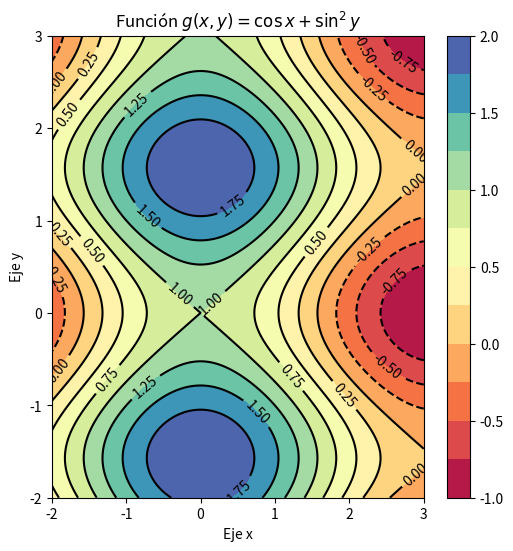

The matplotlib source for this figure:
import numpy as np
import matplotlib.pyplot as plt # Documentación: http://matplotlib.org/gallery.html#pylab_examples

## Interfaz Pyplot ##
# La interfaz pyplot proporciona una serie de funciones que operan sobre un estado global 
# - es decir, nosotros no especificamos sobre qué gráfica o ejes estamos actuando. 
# Es una forma rápida y cómoda de crear gráficas pero perdemos parte del control.

## Función plot ##
# El paquete pyplot se suele importar bajo el alias plt, de modo que todas las funciones 
# se acceden a través de plt.<funcion>. La función más básica es la función plot:
    
# plt.plot([0.0, 0.1, 0.2, 0.7, 0.9], [1, -2, 3, 4, 1])

# Para representar una función:
def f(x):
    return np.exp(-x ** 2)

# x = np.linspace(-1, 3, 100)

# plt.plot(x, f(x), label="Función f(x)")
# plt.xlabel("Eje $x$")
# plt.ylabel("$f(x)$")
# plt.legend()
# plt.title("Función $f(x)$")

## Note: ##
# Con diversas llamadas a funciones dentro de plt. se actualiza el gráfico actual. 
# Esa es la forma de trabajar con la interfaz pyplot.
# Podemos añadir etiquetas, y escribir 𝐿𝐴𝑇𝐸𝑋
# en ellas. Tan solo hay que encerrarlo entre signos de dólar $$.
# Añadiendo como argumento label podemos definir una leyenda

# plt.plot(x, f(x), 'ro')
# plt.plot(x, 1 - f(x), 'g--')

# same as:
# plt.plot(x, f(x), color='red', linestyle='', marker='o')
# plt.plot(x, 1 - f(x), c='g', ls='--')

## Styles ##
# Desde matplotlib 1.4 se puede manipular fácilmente la apariencia de la gráfica usando estilos. 
# Para ver qué estilos hay disponibles, escribiríamos plt.style.available.

# No hay muchos pero podemos crear los nuestros. Para activar uno de ellos, usamos plt.style.use. 
# [redacted]

# Para emplear un estilo solo a una porción del código, creamos un bloque 
# with plt.style.context("STYLE")

# with plt.style.context('ggplot'):
#     plt.plot(x, f(x))
#     plt.plot(x, 1 - f(x))
    
## Otros tipo de gráficas ##
## Scatter plot ##
# N = 100
# x = np.random.randn(N)
# y = np.random.randn(N)

# s = np.abs(50 + 50 * np.random.randn(N))
# c = np.random.randn(N)
# Con s y c podemos modificar el tamaño y el color respectivamente. Para el color, 
# a cada valor numérico se le asigna un color a través de un mapa de colores; ese mapa 
# se puede cambiar con el argumento cmap. Esa correspondencia se puede visualizar
# llamando a la función colorbar.
# plt.scatter(x, y, s=s, c=c, cmap=plt.cm.Blues)
# plt.colorbar()
# plt.scatter(x, y, s=s, c=c, cmap=plt.cm.Oranges)
# plt.colorbar()
## List of colormaps @ http://scipy-lectures.github.io/intro/matplotlib/matplotlib.html#colormaps

## Contour plot ##
def f(x, y):
    return x ** 2 - y ** 2

# x = np.linspace(-2, 2)
# y = np.linspace(-2, 2)
# xx, yy = np.meshgrid(x, y)
# zz = f(xx, yy)

# plt.contour(xx, yy, zz)
# plt.colorbar()

# La función contourf es casi idéntica pero rellena el espacio entre niveles. 
# Podemos especificar manualmente estos niveles usando el cuarto argumento:
# plt.contourf(xx, yy, zz, np.linspace(-4, 4, 100))
# plt.colorbar()
# Para guardar las gráficas en archivos aparte podemos usar la función plt.savefig. 
# matplotlib usará el tipo de archivo adecuado según la extensión que especifiquemos. 
# Veremos esto con más detalle cuando hablemos de la interfaz orientada a objetos.

## Varias figuras / subplot ##
# x = np.linspace(-1, 7, 1000)

# fig = plt.figure()
# plt.subplot(211)
# plt.plot(x, np.sin(x))
# plt.grid(False)
# plt.title("Función seno")

# plt.subplot(212)
# plt.plot(x, np.cos(x))
# plt.grid(False)
# plt.title("Función coseno")

# fig.tight_layout() # Para que no se solapen
# fig

#### Exercise 1 ####
def frecuencias(f1=10.0, f2=100.0):
    max_time = 0.5
    times = np.linspace(0, max_time, 1000)
    signal = np.sin(2 * np.pi * f1 * times) + np.sin(2 * np.pi * f2 * times)
    with plt.style.context("ggplot"):
        plt.plot(signal, label="Señal")
        plt.xlabel("Tiempo ($t$)")
        plt.title("Dos frecuencias")
        plt.legend()

# frecuencias()

#### Exercise 2 ####
def g(x, y):
    return np.cos(x) + np.sin(y)**2
# Necesitamos muchos puntos en la malla, para que cuando se
# crucen las líneas no se vean irregularidades
x = np.linspace(-2, 3, 1000)
y = np.linspace(-2, 3, 1000)

xx, yy = np.meshgrid(x, y)

zz = g(xx, yy)

# Podemos ajustar el tamaño de la figura con figsize
fig = plt.figure(figsize=(6, 6))

# Ajustamos para que tenga 13 niveles y que use el colormap Spectral
# Tenemos que asignar la salida a la variable cs para luego crear el colorbar
cs = plt.contourf(xx, yy, zz, np.linspace(-1, 2, 13), cmap=plt.cm.Spectral)

# Creamos la barra de colores
plt.colorbar()

# Con `colors='k'` dibujamos todas las líneas negras
# Asignamos la salida a la variable cs2 para crear las etiquetas
cs = plt.contour(xx, yy, zz, np.linspace(-1, 2, 13), colors='k')

# Creamos las etiquetas sobre las líneas
plt.clabel(cs)

# Ponemos las etiquetas de los ejes
plt.xlabel("Eje x")
plt.ylabel("Eje y")
plt.title(r"Función $g(x, y) = \cos{x} + \sin^2{y}$")